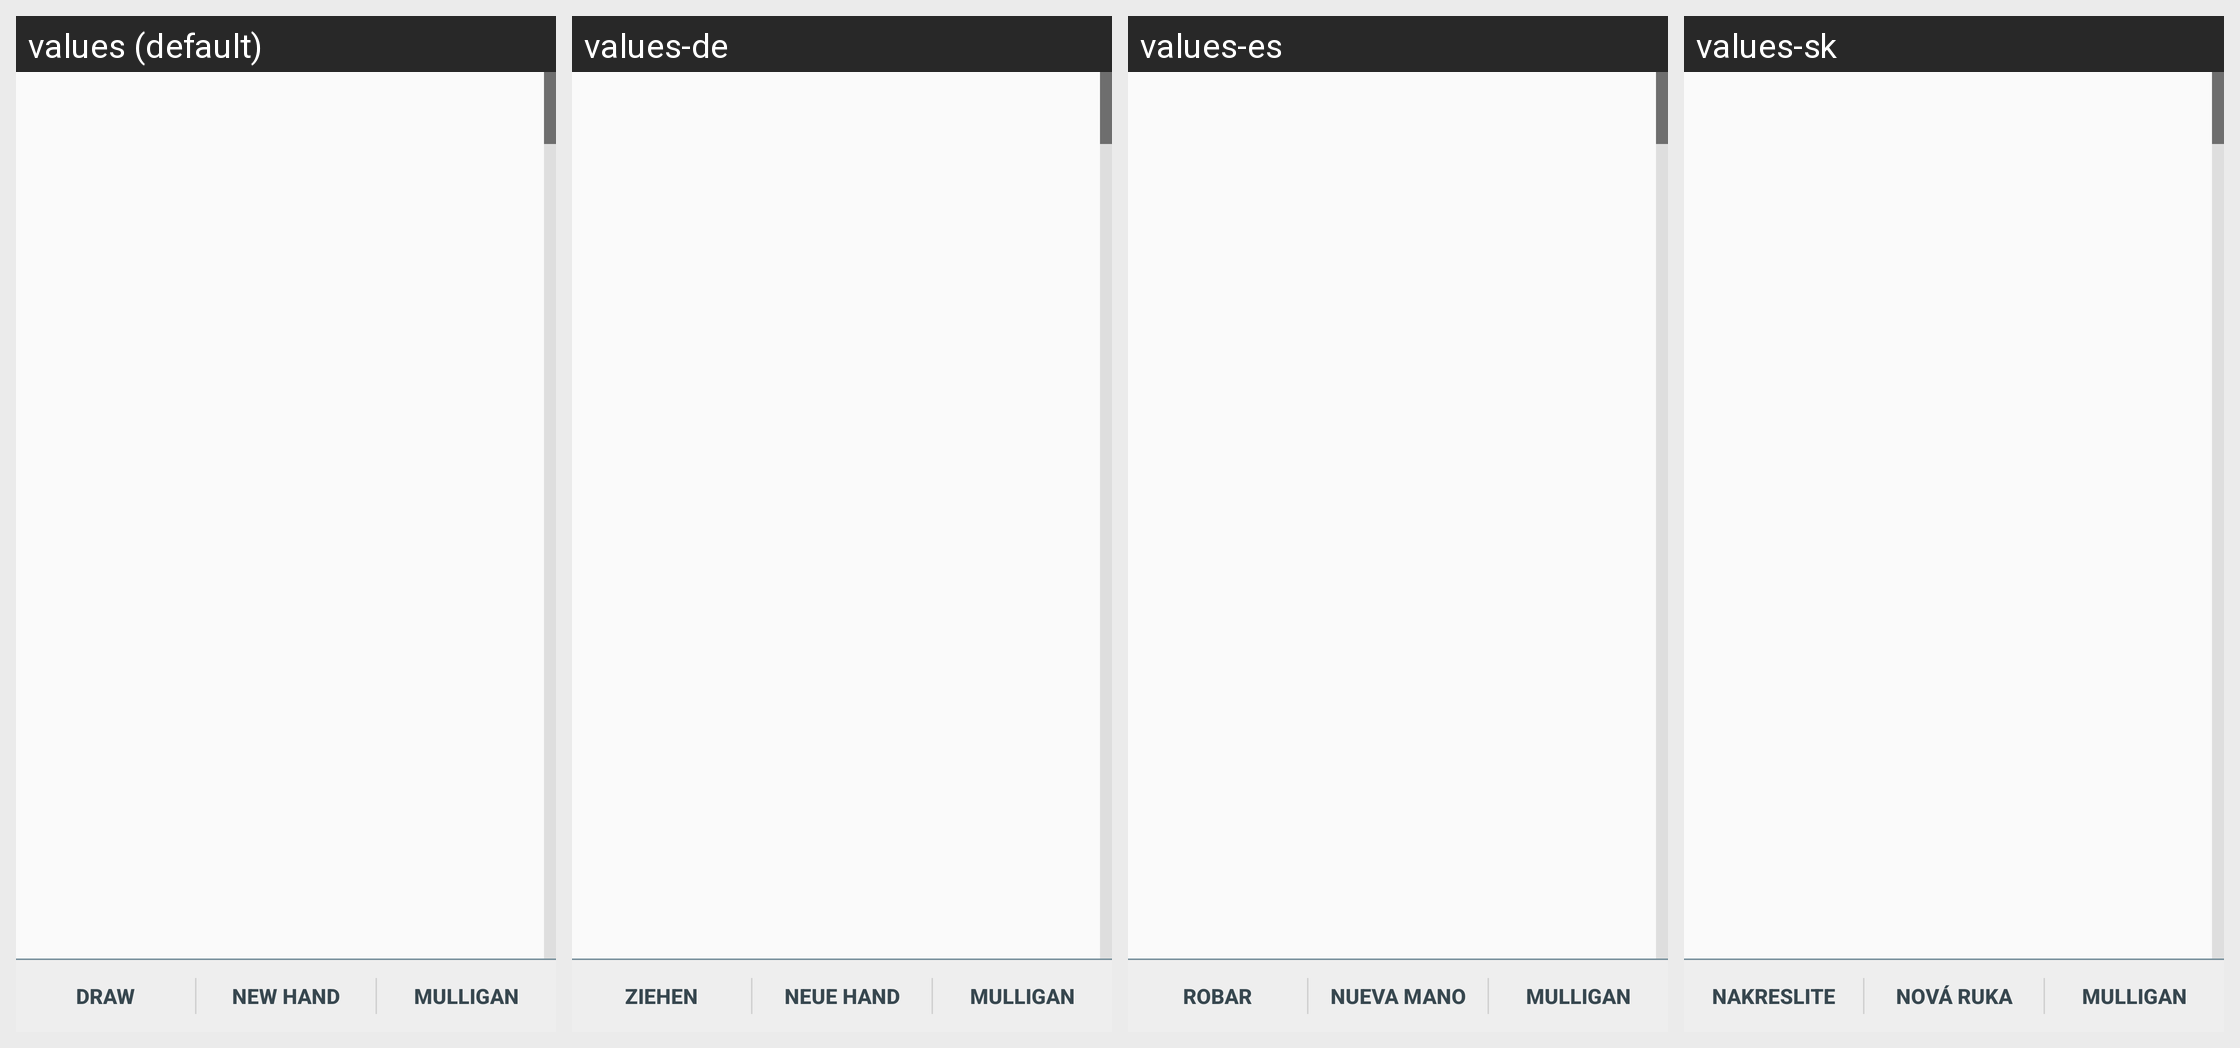

Locale-by-locale string values for the Android screen shown in this grid:
Android screen res/layout/samplehand_frag.xml rendered under 4 locales, left to right: values (default), values-de, values-es, values-sk. Device: Nexus 5 (rendered at 1080×1920; each locale shown at half size, 540×960, under a caption strip naming it); theme Theme.light.
Other locales in the repository, not shown: values-fr, values-it, values-pl, values-pt.
Strings drawn on this screen, with the default value and each locale's value (text and hints the layout hard-codes, and strings that could not be matched under every locale, appear in the picture but are not listed):

draw_card
  values: Draw
  values-de: Ziehen
  values-es: Robar
  values-sk: Nakreslite

new_hand
  values: New Hand
  values-de: Neue Hand
  values-es: Nueva mano
  values-sk: Nová ruka

mulligan
  values: Mulligan
  values-de: Mulligan
  values-es: Mulligan
  values-sk: Mulligan
